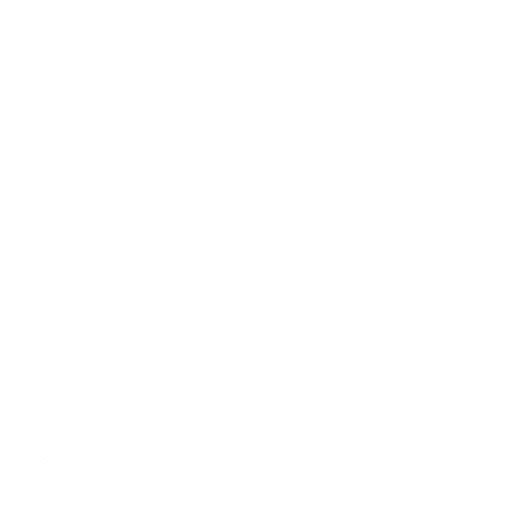
t = 0.00 s
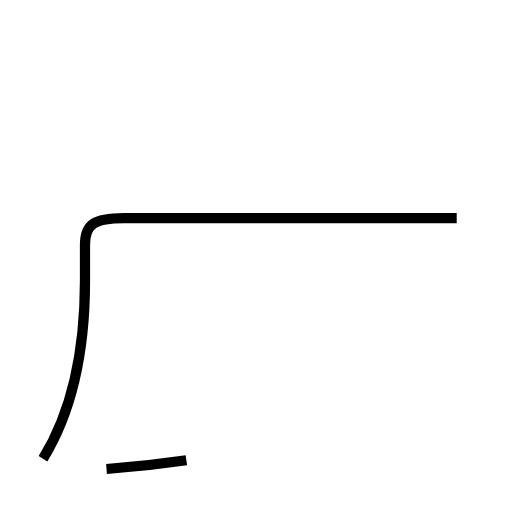
t = 2.02 s
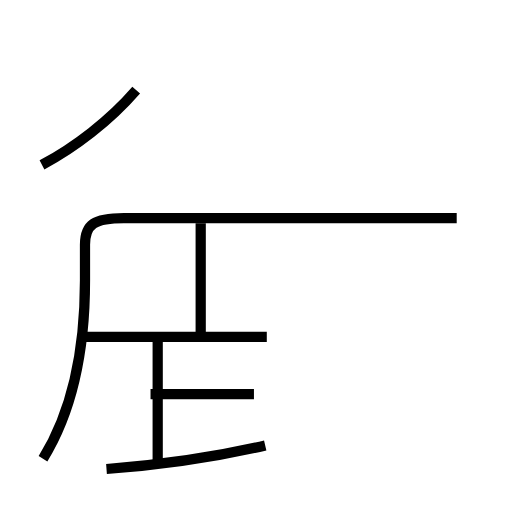
t = 4.14 s
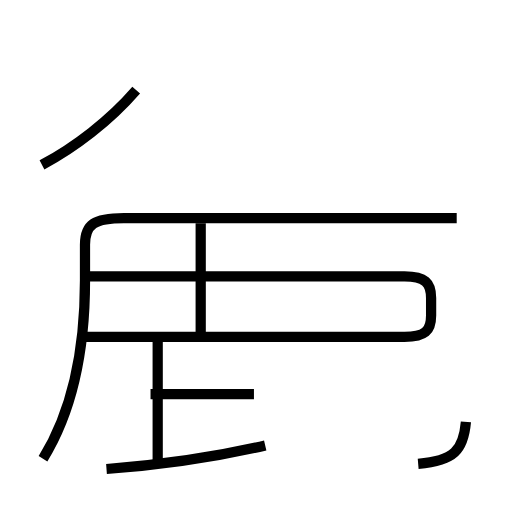
t = 5.98 s
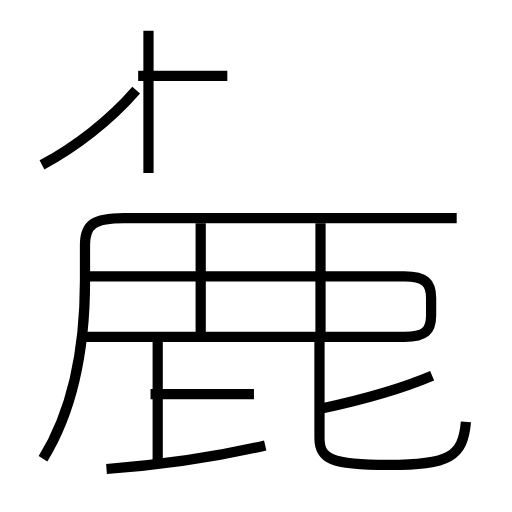
t = 7.95 s
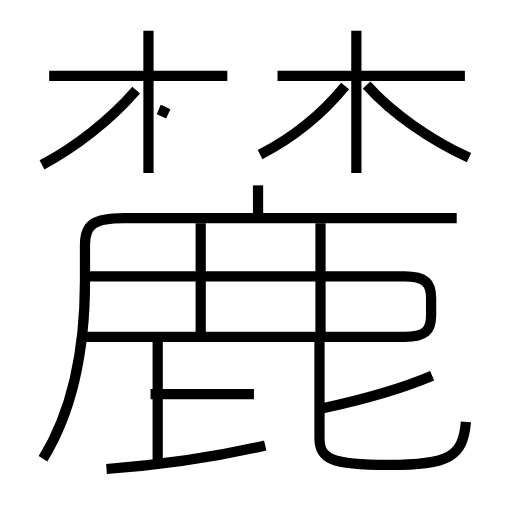
t = 10.00 s

The animated SVG that drew these frames (rendered in a browser with its animation timeline set to each time). Animation: 18 SMIL elements (animate=18); frames cover the first 10.00 s.

<?xml version='1.0' encoding='utf-8'?>
<svg viewBox="0.0 -6.0 50.0 50.0" version="1.1" xmlns="http://www.w3.org/2000/svg"><rect x="-1000" y="-1000" width="2000" height="2000" stroke="white" fill="white" /><g style="fill:none;stroke:#000000;stroke-width:1"><path d="M 4.2 0.8 C 6.8 -3.4 8.3 -9.1 8.3 -16.6 L 8.3 -20.1 C 8.3 -22.1 9.2 -22.7 12.1 -22.7 L 44.6 -22.7 " transform="translate(0.0 38.0)" stroke-dasharray="59.48643677308645" stroke-dashoffset="59.48643677308645"><animate attributeName="stroke-dashoffset" from="59.48643677308645" to="0" dur="1.7845931031925935s" begin="0s; anim_end.end" fill="freeze" id="anim0" /></path><path d="M 10.4 1.8 C 15.8 1.4 21.2 0.6 25.9 -0.5 " transform="translate(0.0 38.0)" stroke-dasharray="15.68500407856581" stroke-dashoffset="15.68500407856581"><animate attributeName="stroke-dashoffset" from="15.68500407856581" to="0" dur="0.47055012235697424s" begin="anim0.end" fill="freeze" id="anim1" /></path><path d="M 15.4 1.3 L 15.4 -10.8 " transform="translate(0.0 38.0)" stroke-dasharray="12.100000000000001" stroke-dashoffset="12.100000000000001"><animate attributeName="stroke-dashoffset" from="12.100000000000001" to="0" dur="0.36300000000000004s" begin="anim1.end" fill="freeze" id="anim2" /></path><path d="M 24.8 -5.5 L 14.7 -5.5 " transform="translate(0.0 38.0)" stroke-dasharray="10.100000000000001" stroke-dashoffset="10.100000000000001"><animate attributeName="stroke-dashoffset" from="10.100000000000001" to="0" dur="0.30300000000000005s" begin="anim2.end" fill="freeze" id="anim3" /></path><path d="M 19.6 -11.4 L 19.6 -22.2 " transform="translate(0.0 38.0)" stroke-dasharray="10.799999999999999" stroke-dashoffset="10.799999999999999"><animate attributeName="stroke-dashoffset" from="10.799999999999999" to="0" dur="0.32399999999999995s" begin="anim3.end" fill="freeze" id="anim4" /></path><path d="M 4.1 -27.9 C 7.3 -29.6 10.7 -32.2 13.3 -35.2 " transform="translate(0.0 38.0)" stroke-dasharray="11.80711213813161" stroke-dashoffset="11.80711213813161"><animate attributeName="stroke-dashoffset" from="11.80711213813161" to="0" dur="0.3542133641439483s" begin="anim4.end" fill="freeze" id="anim5" /></path><path d="M 8.0 -11.1 L 39.5 -11.1 C 41.5 -11.1 42.1 -11.7 42.1 -13.2 L 42.1 -14.9 C 42.1 -16.4 41.5 -17.0 39.5 -17.0 L 8.3 -17.0 " transform="translate(0.0 38.0)" stroke-dasharray="72.21855971696779" stroke-dashoffset="72.21855971696779"><animate attributeName="stroke-dashoffset" from="72.21855971696779" to="0" dur="2.166556791509034s" begin="anim5.end" fill="freeze" id="anim6" /></path><path d="M 45.5 -2.8 C 45.2 0.6 43.9 1.4 37.9 1.4 C 32.3 1.4 31.2 0.8 31.2 -1.2 L 31.2 -11.3 " transform="translate(0.0 38.0)" stroke-dasharray="28.17888930072327" stroke-dashoffset="28.17888930072327"><animate attributeName="stroke-dashoffset" from="28.17888930072327" to="0" dur="0.845366679021698s" begin="anim6.end" fill="freeze" id="anim7" /></path><path d="M 31.4 -4.1 C 35.6 -5.0 38.9 -5.9 42.2 -7.3 " transform="translate(0.0 38.0)" stroke-dasharray="11.282088753425155" stroke-dashoffset="11.282088753425155"><animate attributeName="stroke-dashoffset" from="11.282088753425155" to="0" dur="0.33846266260275465s" begin="anim7.end" fill="freeze" id="anim8" /></path><path d="M 31.3 -11.4 L 31.3 -22.2 " transform="translate(0.0 38.0)" stroke-dasharray="10.799999999999999" stroke-dashoffset="10.799999999999999"><animate attributeName="stroke-dashoffset" from="10.799999999999999" to="0" dur="0.32399999999999995s" begin="anim8.end" fill="freeze" id="anim9" /></path><path d="M 14.5 -27.1 L 14.5 -41.0 " transform="translate(0.0 38.0)" stroke-dasharray="13.899999999999999" stroke-dashoffset="13.899999999999999"><animate attributeName="stroke-dashoffset" from="13.899999999999999" to="0" dur="0.4169999999999999s" begin="anim9.end" fill="freeze" id="anim10" /></path><path d="M 22.2 -36.6 L 4.8 -36.6 " transform="translate(0.0 38.0)" stroke-dasharray="17.4" stroke-dashoffset="17.4"><animate attributeName="stroke-dashoffset" from="17.4" to="0" dur="0.5219999999999999s" begin="anim10.end" fill="freeze" id="anim11" /></path><path d="M 25.2 -22.6 L 25.2 -25.9 " transform="translate(0.0 38.0)" stroke-dasharray="3.299999999999997" stroke-dashoffset="3.299999999999997"><animate attributeName="stroke-dashoffset" from="3.299999999999997" to="0" dur="0.09899999999999991s" begin="anim11.end" fill="freeze" id="anim12" /></path><path d="M 25.4 -28.9 C 28.5 -30.5 31.5 -32.9 33.7 -35.6 " transform="translate(0.0 38.0)" stroke-dasharray="10.73852028916637" stroke-dashoffset="10.73852028916637"><animate attributeName="stroke-dashoffset" from="10.73852028916637" to="0" dur="0.3221556086749911s" begin="anim12.end" fill="freeze" id="anim13" /></path><path d="M 34.8 -27.1 L 34.8 -41.0 " transform="translate(0.0 38.0)" stroke-dasharray="13.899999999999999" stroke-dashoffset="13.899999999999999"><animate attributeName="stroke-dashoffset" from="13.899999999999999" to="0" dur="0.4169999999999999s" begin="anim13.end" fill="freeze" id="anim14" /></path><path d="M 45.4 -36.6 L 27.1 -36.6 " transform="translate(0.0 38.0)" stroke-dasharray="18.299999999999997" stroke-dashoffset="18.299999999999997"><animate attributeName="stroke-dashoffset" from="18.299999999999997" to="0" dur="0.5489999999999999s" begin="anim14.end" fill="freeze" id="anim15" /></path><path d="M 45.8 -28.6 C 42.1 -30.3 38.3 -32.9 35.8 -35.7 " transform="translate(0.0 38.0)" stroke-dasharray="12.34354434146652" stroke-dashoffset="12.34354434146652"><animate attributeName="stroke-dashoffset" from="12.34354434146652" to="0" dur="0.3703063302439956s" begin="anim15.end" fill="freeze" id="anim16" /></path><path d="M 15.5 -33.3 C 17.6 -32.4 18.9 -31.6 20.6 -30.6" transform="translate(0.0 38.0)" stroke-dasharray="5.775646163678323" stroke-dashoffset="5.775646163678323"><animate attributeName="stroke-dashoffset" from="5.775646163678323" to="0" dur="0.17326938491034968s" begin="anim16.end" fill="freeze" id="anim_end" /></path></g></svg>
